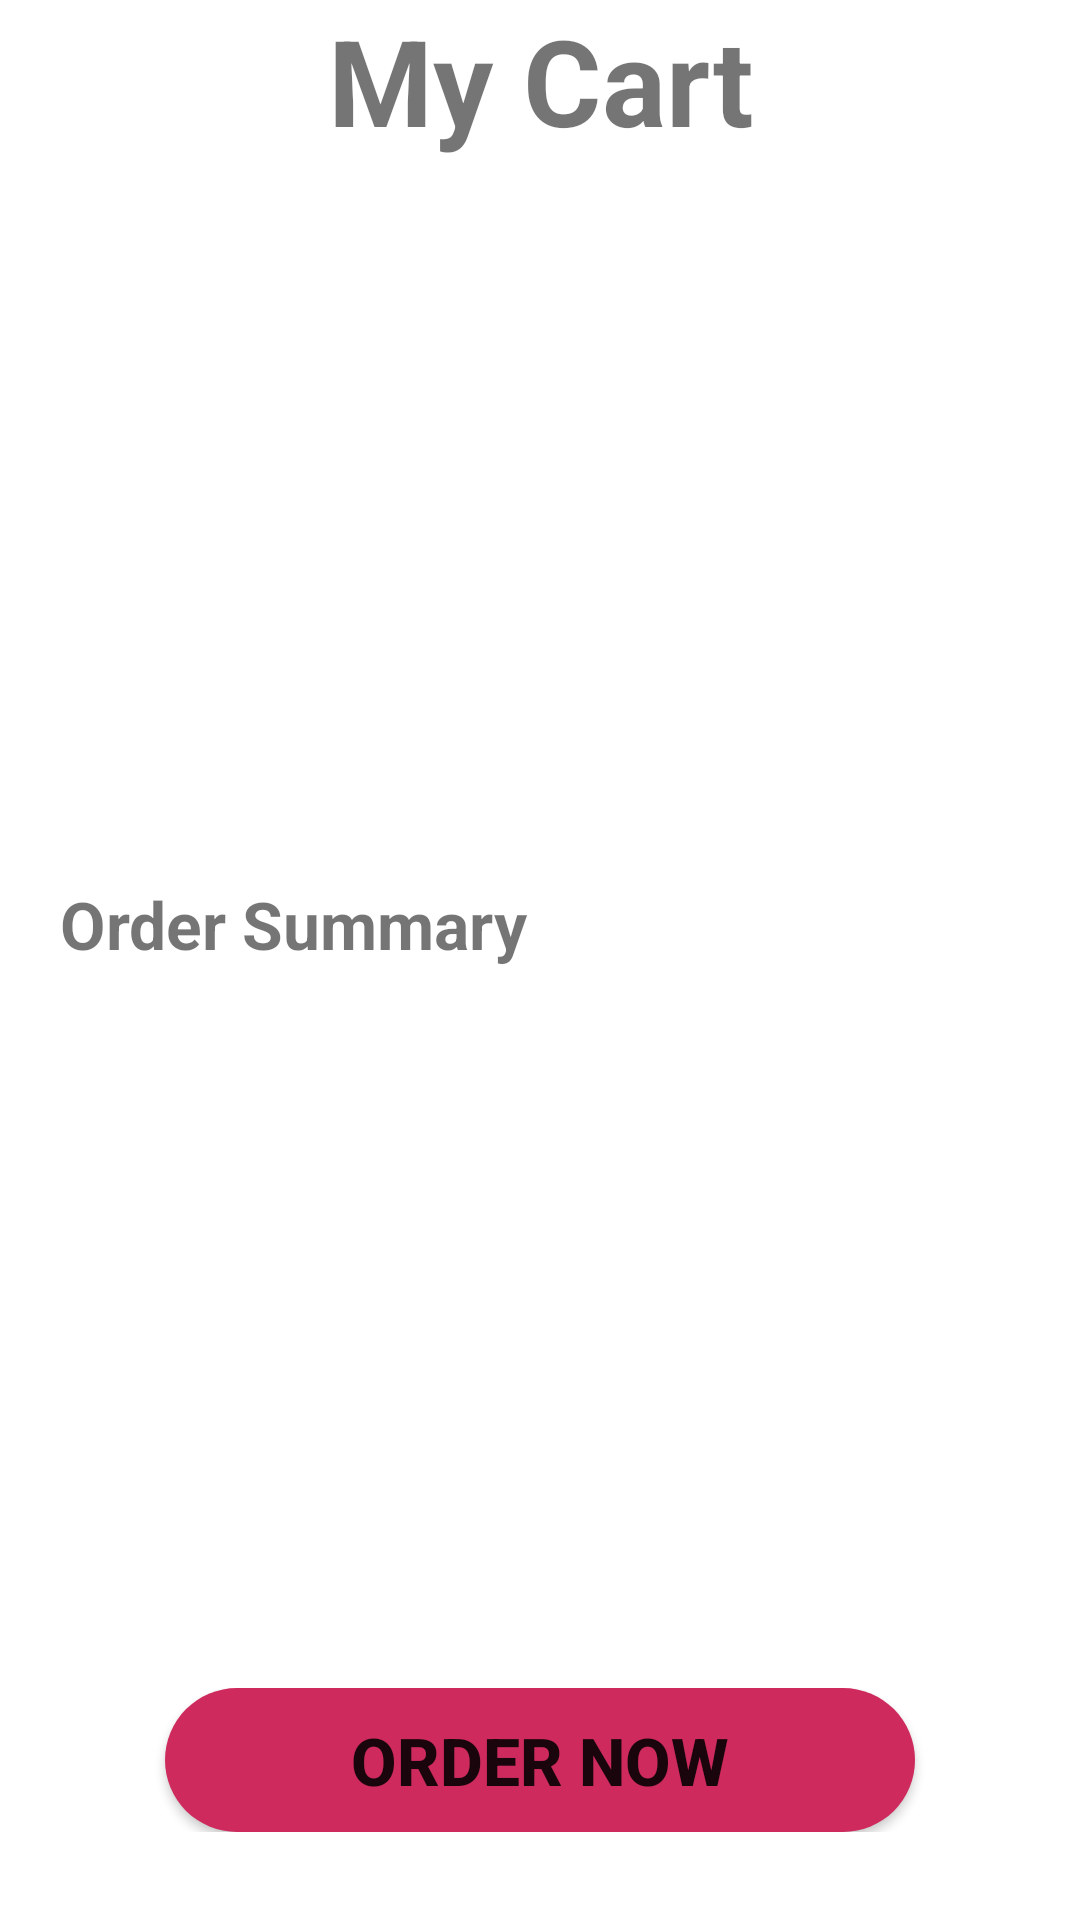

Write the Android layout XML for this screen, with the resource values it uses.
<!-- AndroidManifest.xml: application theme Theme.Mobile_project -->
<!-- res/layout/fragment_cart.xml -->
<?xml version="1.0" encoding="utf-8"?>
<FrameLayout xmlns:android="http://schemas.android.com/apk/res/android"
    xmlns:app="http://schemas.android.com/apk/res-auto"
    xmlns:tools="http://schemas.android.com/tools"
    android:layout_width="match_parent"
    android:layout_height="match_parent"
    tools:context=".ui.fragments.cart_list.Cart">


    <ScrollView
        android:layout_width="match_parent"
        android:layout_height="match_parent">

        <LinearLayout
            android:layout_width="match_parent"
            android:layout_height="wrap_content"
            android:orientation="vertical" >

            <LinearLayout
                android:layout_width="match_parent"
                android:layout_height="match_parent"
                android:orientation="horizontal">

                <TextView
                    android:id="@+id/textView2"
                    android:layout_width="match_parent"
                    android:layout_height="wrap_content"
                    android:text="My Cart"
                    android:gravity="center"
                    android:textSize="40sp"
                    android:textStyle="bold"
                    />

            </LinearLayout>

            <ScrollView
                android:layout_width="match_parent"
                android:layout_height="200dp">

                <androidx.recyclerview.widget.RecyclerView
                    android:id="@+id/cart_view"
                    android:layout_width="match_parent"
                    android:layout_height="match_parent"
                    android:padding="20dp" />
            </ScrollView>

            <TextView
                android:id="@+id/textView7"
                android:layout_width="match_parent"
                android:layout_height="wrap_content"
                android:text="Order Summary"
                android:textSize="22sp"
                android:textStyle="bold"
                android:padding="20dp"
                android:layout_marginTop="20dp"
                />

            <androidx.constraintlayout.widget.ConstraintLayout
                android:layout_width="match_parent"
                android:layout_height="200dp"
                android:background="@drawable/login_background"
                android:padding="20dp"
                >

                <TextView
                    android:id="@+id/textView8"
                    android:layout_width="wrap_content"
                    android:layout_height="wrap_content"
                    android:text="Subtotal :"
                    app:layout_constraintStart_toStartOf="parent"
                    app:layout_constraintTop_toTopOf="parent"
                    android:textSize="20sp"
                    android:textStyle="bold"
                    android:textColor="@color/white"
                    />

                <TextView
                    android:id="@+id/textView9"
                    android:layout_width="wrap_content"
                    android:layout_height="wrap_content"
                    android:layout_marginTop="8dp"
                    android:text="Delivery :"
                    app:layout_constraintStart_toStartOf="parent"
                    app:layout_constraintTop_toBottomOf="@+id/textView8"
                    android:textSize="20sp"
                    android:textStyle="bold"
                    android:textColor="@color/white"/>

                <TextView
                    android:id="@+id/textView10"
                    android:layout_width="wrap_content"
                    android:layout_height="wrap_content"
                    android:layout_marginTop="8dp"
                    android:text="Total Tax :"
                    app:layout_constraintStart_toStartOf="@+id/textView9"
                    app:layout_constraintTop_toBottomOf="@+id/textView9"
                    android:textSize="20sp"
                    android:textStyle="bold"
                    android:textColor="@color/white"
                    />

                <TextView
                    android:id="@+id/TotalFreeTax"
                    android:layout_width="wrap_content"
                    android:layout_height="wrap_content"
                    android:text=""
                    android:textSize="22sp"
                    android:textStyle="bold"
                    android:textColor="@color/white"
                    app:layout_constraintEnd_toEndOf="parent"
                    app:layout_constraintTop_toTopOf="@+id/textView8" />

                <TextView
                    android:id="@+id/DeliveryTxt"
                    android:layout_width="wrap_content"
                    android:layout_height="wrap_content"
                    android:layout_marginTop="8dp"
                    android:text=""
                    android:textSize="20sp"
                    android:textStyle="bold"
                    android:textColor="@color/white"
                    app:layout_constraintEnd_toEndOf="@+id/TotalFreeTax"
                    app:layout_constraintTop_toBottomOf="@+id/TotalFreeTax" />

                <TextView
                    android:id="@+id/totalTax"
                    android:layout_width="wrap_content"
                    android:layout_height="wrap_content"
                    android:layout_marginTop="8dp"
                    android:text=""
                    android:textSize="20sp"
                    android:textStyle="bold"
                    android:textColor="@color/white"
                    app:layout_constraintEnd_toEndOf="@+id/DeliveryTxt"
                    app:layout_constraintTop_toBottomOf="@+id/DeliveryTxt" />

                <View
                    android:id="@+id/view"
                    android:layout_width="match_parent"
                    android:layout_height="1dp"
                    android:layout_marginTop="12dp"
                    android:background="@color/white"
                    app:layout_constraintEnd_toEndOf="parent"
                    app:layout_constraintHorizontal_bias="0.238"
                    app:layout_constraintStart_toStartOf="@+id/textView10"
                    app:layout_constraintTop_toBottomOf="@+id/textView10" />

                <TextView
                    android:id="@+id/textView14"
                    android:layout_width="wrap_content"
                    android:layout_height="wrap_content"
                    android:layout_marginTop="10dp"
                    android:text="Total :"
                    android:textColor="@color/white"
                    android:textSize="24sp"
                    android:textStyle="bold"
                    app:layout_constraintBottom_toBottomOf="parent"
                    app:layout_constraintStart_toStartOf="parent"
                    app:layout_constraintTop_toBottomOf="@+id/view" />

                <TextView
                    android:id="@+id/Total"
                    android:layout_width="wrap_content"
                    android:layout_height="wrap_content"
                    android:text=""
                    android:textColor="@color/white"
                    android:textSize="22sp"
                    android:textStyle="bold"
                    app:layout_constraintBottom_toBottomOf="@+id/textView14"
                    app:layout_constraintEnd_toEndOf="parent"
                    app:layout_constraintTop_toTopOf="@+id/textView14" />
                app:layout_constraintVertical_bias="0.0" />
            </androidx.constraintlayout.widget.ConstraintLayout>

            <LinearLayout
                android:layout_width="match_parent"
                android:layout_height="match_parent"
                android:gravity="center"
                android:layout_marginTop="20dp"
                android:orientation="horizontal">

                <Button
                    android:id="@+id/Buy"
                    android:layout_width="250dp"
                    android:layout_height="wrap_content"
                    android:background="@drawable/button_background"
                    android:gravity="center"
                    android:textSize="22sp"
                    android:textStyle="bold"
                    android:text="Order Now" />
            </LinearLayout>

        </LinearLayout>
    </ScrollView>
</FrameLayout>
<!-- resources referenced by this layout -->
<resources>
  <color name="white">#FFFFFFFF</color>
  <!-- drawable button_background (drawable) -->
  <?xml version="1.0" encoding="utf-8"?>
  <shape xmlns:android="http://schemas.android.com/apk/res/android"
      android:shape="rectangle"
      >
      <solid android:color="@color/colorAccent" />
      <corners android:radius="30dp" />
  </shape>
  <style name="Theme.Mobile_project" parent="Theme.MaterialComponents.Light.NoActionBar">
          
          <item name="colorPrimary">@color/purple_500</item>
          <item name="colorPrimaryVariant">@color/purple_700</item>
          <item name="colorOnPrimary">@color/white</item>
          
          <item name="colorSecondary">@color/teal_200</item>
          <item name="colorSecondaryVariant">@color/teal_700</item>
          <item name="colorOnSecondary">@color/black</item>
          
          <item name="android:statusBarColor" tools:targetApi="l">?attr/colorPrimaryVariant</item>
          
      </style>
  <color name="colorAccent">#CE2A5E</color>
  <color name="purple_500">#FF6200EE</color>
  <color name="purple_700">#FF3700B3</color>
  <color name="teal_200">#FF03DAC5</color>
  <color name="teal_700">#FF018786</color>
  <color name="black">#FF000000</color>
</resources>
